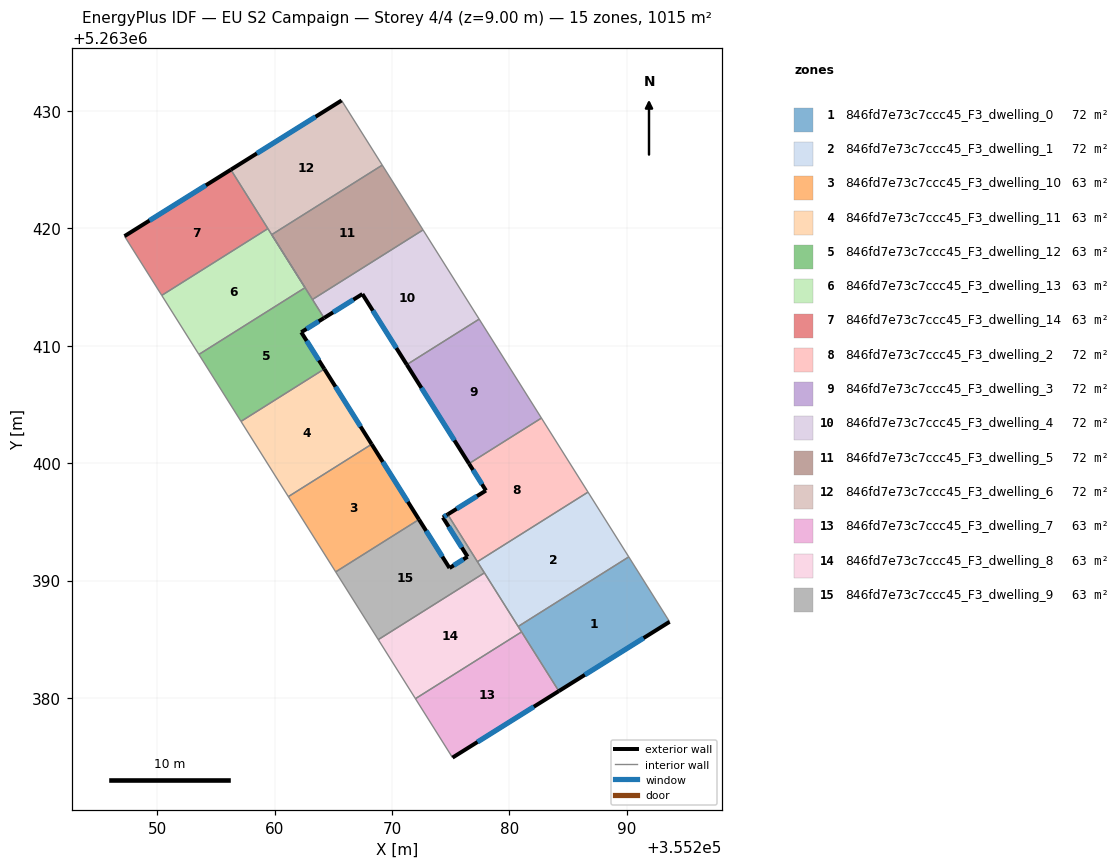
=== STOREY PLAN SPEC (per zone: floor XY polygon, exterior-wall plan segments, windows/doors) ===
zone 1: 846fd7e73c7ccc45_F3_dwelling_0  (72.5 m²)
  floor: (355290.16, 5263392.02) (355293.63, 5263386.49) (355284.20, 5263380.59) (355280.74, 5263386.09)
  exterior wall: (355284.20, 5263380.59) – (355293.63, 5263386.49)  [11.1 m]
    window: (355286.41, 5263381.98) – (355291.42, 5263385.11)  [9.4 m²]
  interior walls: 4
zone 2: 846fd7e73c7ccc45_F3_dwelling_1  (72.5 m²)
  floor: (355286.68, 5263397.53) (355290.16, 5263392.02) (355280.74, 5263386.09) (355277.27, 5263391.61)
  interior walls: 5
zone 3: 846fd7e73c7ccc45_F3_dwelling_10  (63.4 m²)
  floor: (355268.27, 5263401.61) (355272.29, 5263395.20) (355265.20, 5263390.74) (355261.17, 5263397.15)
  exterior wall: (355272.29, 5263395.20) – (355268.27, 5263401.61)  [7.6 m]
    window: (355271.35, 5263396.71) – (355269.21, 5263400.10)  [6.4 m²]
  interior walls: 3
zone 4: 846fd7e73c7ccc45_F3_dwelling_11  (63.4 m²)
  floor: (355264.24, 5263408.01) (355268.27, 5263401.61) (355261.17, 5263397.15) (355257.14, 5263403.55)
  exterior wall: (355268.27, 5263401.61) – (355264.24, 5263408.01)  [7.6 m]
    window: (355267.32, 5263403.11) – (355265.18, 5263406.51)  [6.4 m²]
  interior walls: 3
zone 5: 846fd7e73c7ccc45_F3_dwelling_12  (63.4 m²)
  floor: (355262.59, 5263414.94) (355264.22, 5263412.36) (355262.27, 5263411.14) (355264.24, 5263408.01) (355257.14, 5263403.55) (355253.56, 5263409.25)
  exterior wall: (355262.27, 5263411.14) – (355264.22, 5263412.36)  [2.3 m]
    window: (355262.73, 5263411.43) – (355263.76, 5263412.07)  [1.9 m²]
  exterior wall: (355264.24, 5263408.01) – (355262.27, 5263411.14)  [3.7 m]
    window: (355263.78, 5263408.75) – (355262.73, 5263410.41)  [3.1 m²]
  interior walls: 5
zone 6: 846fd7e73c7ccc45_F3_dwelling_13  (63.4 m²)
  floor: (355259.43, 5263419.96) (355262.59, 5263414.94) (355253.56, 5263409.25) (355250.40, 5263414.28)
  interior walls: 4
zone 7: 846fd7e73c7ccc45_F3_dwelling_14  (63.4 m²)
  floor: (355256.28, 5263424.98) (355259.43, 5263419.96) (355250.40, 5263414.28) (355247.22, 5263419.32)
  exterior wall: (355256.28, 5263424.98) – (355247.22, 5263419.32)  [10.7 m]
    window: (355254.15, 5263423.65) – (355249.35, 5263420.65)  [9.0 m²]
  interior walls: 3
zone 8: 846fd7e73c7ccc45_F3_dwelling_2  (72.5 m²)
  floor: (355282.72, 5263403.84) (355286.68, 5263397.53) (355277.27, 5263391.61) (355274.74, 5263395.63) (355277.99, 5263397.67) (355276.55, 5263399.96)
  exterior wall: (355277.99, 5263397.67) – (355274.74, 5263395.63)  [3.8 m]
    window: (355277.23, 5263397.19) – (355275.50, 5263396.11)  [3.2 m²]
  exterior wall: (355276.55, 5263399.96) – (355277.99, 5263397.67)  [2.7 m]
    window: (355276.89, 5263399.42) – (355277.66, 5263398.20)  [2.3 m²]
  interior walls: 4
zone 9: 846fd7e73c7ccc45_F3_dwelling_3  (72.5 m²)
  floor: (355277.42, 5263412.26) (355282.72, 5263403.84) (355276.55, 5263399.96) (355271.26, 5263408.38)
  exterior wall: (355271.26, 5263408.38) – (355276.55, 5263399.96)  [10.0 m]
    window: (355272.50, 5263406.41) – (355275.31, 5263401.94)  [8.4 m²]
  interior walls: 3
zone 10: 846fd7e73c7ccc45_F3_dwelling_4  (72.5 m²)
  floor: (355272.64, 5263419.85) (355277.42, 5263412.26) (355271.26, 5263408.38) (355267.48, 5263414.39) (355264.22, 5263412.36) (355263.23, 5263413.93)
  exterior wall: (355267.48, 5263414.39) – (355271.26, 5263408.38)  [7.1 m]
    window: (355268.36, 5263412.98) – (355270.37, 5263409.80)  [6.0 m²]
  exterior wall: (355264.22, 5263412.36) – (355267.48, 5263414.39)  [3.8 m]
    window: (355264.98, 5263412.84) – (355266.71, 5263413.92)  [3.2 m²]
  interior walls: 4
zone 11: 846fd7e73c7ccc45_F3_dwelling_5  (72.5 m²)
  floor: (355269.17, 5263425.37) (355272.64, 5263419.85) (355263.23, 5263413.93) (355259.76, 5263419.45)
  interior walls: 5
zone 12: 846fd7e73c7ccc45_F3_dwelling_6  (72.5 m²)
  floor: (355265.71, 5263430.87) (355269.17, 5263425.37) (355259.76, 5263419.45) (355256.28, 5263424.98)
  exterior wall: (355265.71, 5263430.87) – (355256.28, 5263424.98)  [11.1 m]
    window: (355263.49, 5263429.49) – (355258.49, 5263426.36)  [9.4 m²]
  interior walls: 5
zone 13: 846fd7e73c7ccc45_F3_dwelling_7  (63.4 m²)
  floor: (355281.03, 5263385.63) (355284.20, 5263380.59) (355275.15, 5263374.93) (355271.99, 5263379.95)
  exterior wall: (355275.15, 5263374.93) – (355284.20, 5263380.59)  [10.7 m]
    window: (355277.27, 5263376.26) – (355282.07, 5263379.26)  [9.0 m²]
  interior walls: 3
zone 14: 846fd7e73c7ccc45_F3_dwelling_8  (63.4 m²)
  floor: (355277.87, 5263390.66) (355281.03, 5263385.63) (355271.99, 5263379.95) (355268.83, 5263384.97)
  interior walls: 5
zone 15: 846fd7e73c7ccc45_F3_dwelling_9  (63.4 m²)
  floor: (355274.74, 5263395.63) (355277.87, 5263390.66) (355268.83, 5263384.97) (355265.20, 5263390.74) (355272.29, 5263395.20) (355274.89, 5263391.07) (355276.43, 5263392.03) (355274.33, 5263395.38)
  exterior wall: (355276.43, 5263392.03) – (355274.89, 5263391.07)  [1.8 m]
    window: (355276.07, 5263391.81) – (355275.25, 5263391.30)  [1.5 m²]
  exterior wall: (355274.33, 5263395.38) – (355276.43, 5263392.03)  [3.9 m]
    window: (355274.82, 5263394.59) – (355275.94, 5263392.82)  [3.3 m²]
  exterior wall: (355274.74, 5263395.63) – (355274.33, 5263395.38)  [0.5 m]
    window: (355274.64, 5263395.57) – (355274.43, 5263395.44)  [0.4 m²]
  exterior wall: (355274.89, 5263391.07) – (355272.29, 5263395.20)  [4.9 m]
    window: (355274.28, 5263392.04) – (355272.91, 5263394.23)  [4.1 m²]
  interior walls: 5

=== DERIVED (storey summary) ===
Building: EU S2 Campaign
Storey: 4 of 4  (floor level z = 9.00 m)
Storey gross floor area: 1014.6 m²
Zones on this storey: 15
  - 846fd7e73c7ccc45_F3_dwelling_0: floor 72.5 m²; exterior wall 11.1 m (33.4 m²); 1 window(s) 9.4 m²; WWR 28.1%
  - 846fd7e73c7ccc45_F3_dwelling_1: floor 72.5 m²
  - 846fd7e73c7ccc45_F3_dwelling_10: floor 63.4 m²; exterior wall 7.6 m (22.7 m²); 1 window(s) 6.4 m²; WWR 28.1%
  - 846fd7e73c7ccc45_F3_dwelling_11: floor 63.4 m²; exterior wall 7.6 m (22.7 m²); 1 window(s) 6.4 m²; WWR 28.1%
  - 846fd7e73c7ccc45_F3_dwelling_12: floor 63.4 m²; exterior wall 6.0 m (18.0 m²); 2 window(s) 5.1 m²; WWR 28.1%
  - 846fd7e73c7ccc45_F3_dwelling_13: floor 63.4 m²
  - 846fd7e73c7ccc45_F3_dwelling_14: floor 63.4 m²; exterior wall 10.7 m (32.0 m²); 1 window(s) 9.0 m²; WWR 28.1%
  - 846fd7e73c7ccc45_F3_dwelling_2: floor 72.5 m²; exterior wall 6.5 m (19.6 m²); 2 window(s) 5.5 m²; WWR 28.1%
  - 846fd7e73c7ccc45_F3_dwelling_3: floor 72.5 m²; exterior wall 10.0 m (29.9 m²); 1 window(s) 8.4 m²; WWR 28.1%
  - 846fd7e73c7ccc45_F3_dwelling_4: floor 72.5 m²; exterior wall 10.9 m (32.8 m²); 2 window(s) 9.2 m²; WWR 28.1%
  - 846fd7e73c7ccc45_F3_dwelling_5: floor 72.5 m²
  - 846fd7e73c7ccc45_F3_dwelling_6: floor 72.5 m²; exterior wall 11.1 m (33.4 m²); 1 window(s) 9.4 m²; WWR 28.1%
  - 846fd7e73c7ccc45_F3_dwelling_7: floor 63.4 m²; exterior wall 10.7 m (32.0 m²); 1 window(s) 9.0 m²; WWR 28.1%
  - 846fd7e73c7ccc45_F3_dwelling_8: floor 63.4 m²
  - 846fd7e73c7ccc45_F3_dwelling_9: floor 63.4 m²; exterior wall 11.1 m (33.4 m²); 4 window(s) 9.4 m²; WWR 28.1%
Zone adjacency (shared interzone walls):
  - 846fd7e73c7ccc45_F3_dwelling_0 ↔ 846fd7e73c7ccc45_F3_dwelling_1
  - 846fd7e73c7ccc45_F3_dwelling_0 ↔ 846fd7e73c7ccc45_F3_dwelling_7
  - 846fd7e73c7ccc45_F3_dwelling_0 ↔ 846fd7e73c7ccc45_F3_dwelling_8
  - 846fd7e73c7ccc45_F3_dwelling_1 ↔ 846fd7e73c7ccc45_F3_dwelling_2
  - 846fd7e73c7ccc45_F3_dwelling_1 ↔ 846fd7e73c7ccc45_F3_dwelling_8
  - 846fd7e73c7ccc45_F3_dwelling_1 ↔ 846fd7e73c7ccc45_F3_dwelling_9
  - 846fd7e73c7ccc45_F3_dwelling_10 ↔ 846fd7e73c7ccc45_F3_dwelling_11
  - 846fd7e73c7ccc45_F3_dwelling_10 ↔ 846fd7e73c7ccc45_F3_dwelling_9
  - 846fd7e73c7ccc45_F3_dwelling_11 ↔ 846fd7e73c7ccc45_F3_dwelling_12
  - 846fd7e73c7ccc45_F3_dwelling_12 ↔ 846fd7e73c7ccc45_F3_dwelling_13
  - 846fd7e73c7ccc45_F3_dwelling_12 ↔ 846fd7e73c7ccc45_F3_dwelling_4
  - 846fd7e73c7ccc45_F3_dwelling_12 ↔ 846fd7e73c7ccc45_F3_dwelling_5
  - 846fd7e73c7ccc45_F3_dwelling_13 ↔ 846fd7e73c7ccc45_F3_dwelling_14
  - 846fd7e73c7ccc45_F3_dwelling_13 ↔ 846fd7e73c7ccc45_F3_dwelling_6
  - 846fd7e73c7ccc45_F3_dwelling_14 ↔ 846fd7e73c7ccc45_F3_dwelling_6
  - 846fd7e73c7ccc45_F3_dwelling_2 ↔ 846fd7e73c7ccc45_F3_dwelling_3
  - 846fd7e73c7ccc45_F3_dwelling_2 ↔ 846fd7e73c7ccc45_F3_dwelling_9
  - 846fd7e73c7ccc45_F3_dwelling_3 ↔ 846fd7e73c7ccc45_F3_dwelling_4
  - 846fd7e73c7ccc45_F3_dwelling_4 ↔ 846fd7e73c7ccc45_F3_dwelling_5
  - 846fd7e73c7ccc45_F3_dwelling_5 ↔ 846fd7e73c7ccc45_F3_dwelling_6
  - 846fd7e73c7ccc45_F3_dwelling_7 ↔ 846fd7e73c7ccc45_F3_dwelling_8
  - 846fd7e73c7ccc45_F3_dwelling_8 ↔ 846fd7e73c7ccc45_F3_dwelling_9